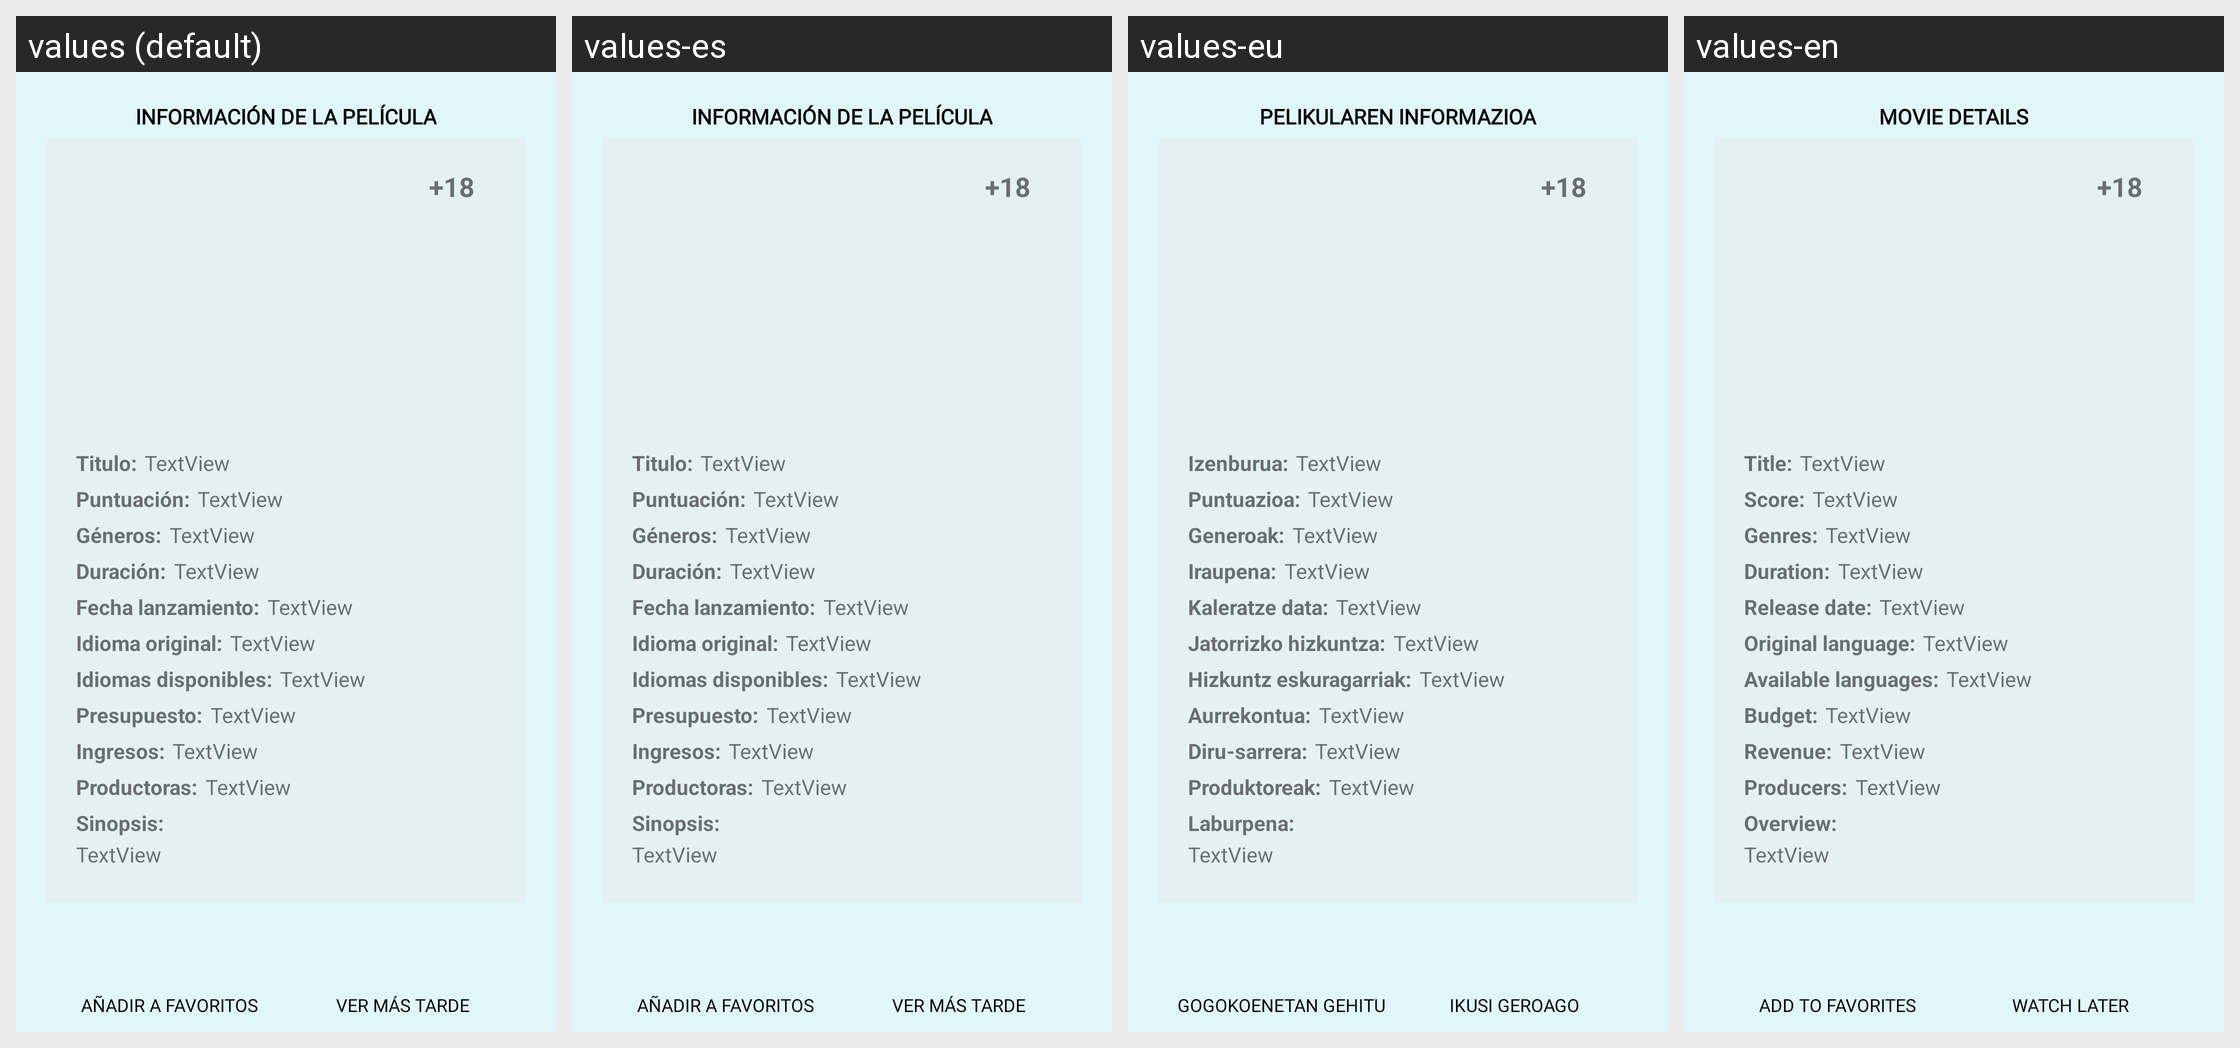

Locale-by-locale string values for the Android screen shown in this grid:
Android screen res/layout/fragment_pelicula_vert.xml rendered under 4 locales, left to right: values (default), values-es, values-eu, values-en. Device: Nexus 5 (rendered at 1080×1920; each locale shown at half size, 540×960, under a caption strip naming it); theme CustomTheme.
Strings drawn on this screen, with the default value and each locale's value (text and hints the layout hard-codes, and strings that could not be matched under every locale, appear in the picture but are not listed):

InformacionPelicula
  values: INFORMACIÓN DE LA PELÍCULA
  values-es: INFORMACIÓN DE LA PELÍCULA
  values-eu: PELIKULAREN INFORMAZIOA
  values-en: MOVIE DETAILS

Titulo
  values: Titulo:
  values-es: Titulo:
  values-eu: Izenburua:
  values-en: Title:

Generos
  values: Géneros:
  values-es: Géneros:
  values-eu: Generoak:
  values-en: Genres:

Duracion
  values: Duración:
  values-es: Duración:
  values-eu: Iraupena:
  values-en: Duration:

FechaLanzamiento
  values: Fecha lanzamiento:
  values-es: Fecha lanzamiento:
  values-eu: Kaleratze data:
  values-en: Release date:

IdiomaOriginal
  values: Idioma original:
  values-es: Idioma original:
  values-eu: Jatorrizko hizkuntza:
  values-en: Original language:

IdiomasDisponibles
  values: Idiomas disponibles:
  values-es: Idiomas disponibles:
  values-eu: Hizkuntz eskuragarriak:
  values-en: Available languages:

Puntuacion
  values: Puntuación:
  values-es: Puntuación:
  values-eu: Puntuazioa:
  values-en: Score:

Presupuesto
  values: Presupuesto:
  values-es: Presupuesto:
  values-eu: Aurrekontua:
  values-en: Budget:

Ingresos
  values: Ingresos:
  values-es: Ingresos:
  values-eu: Diru-sarrera:
  values-en: Revenue:

Productoras
  values: Productoras:
  values-es: Productoras:
  values-eu: Produktoreak:
  values-en: Producers:

Sinopsis
  values: Sinopsis:
  values-es: Sinopsis:
  values-eu: Laburpena:
  values-en: Overview:

VerMasTardeP
  values: VER MÁS TARDE
  values-es: VER MÁS TARDE
  values-eu: IKUSI GEROAGO
  values-en: WATCH LATER
